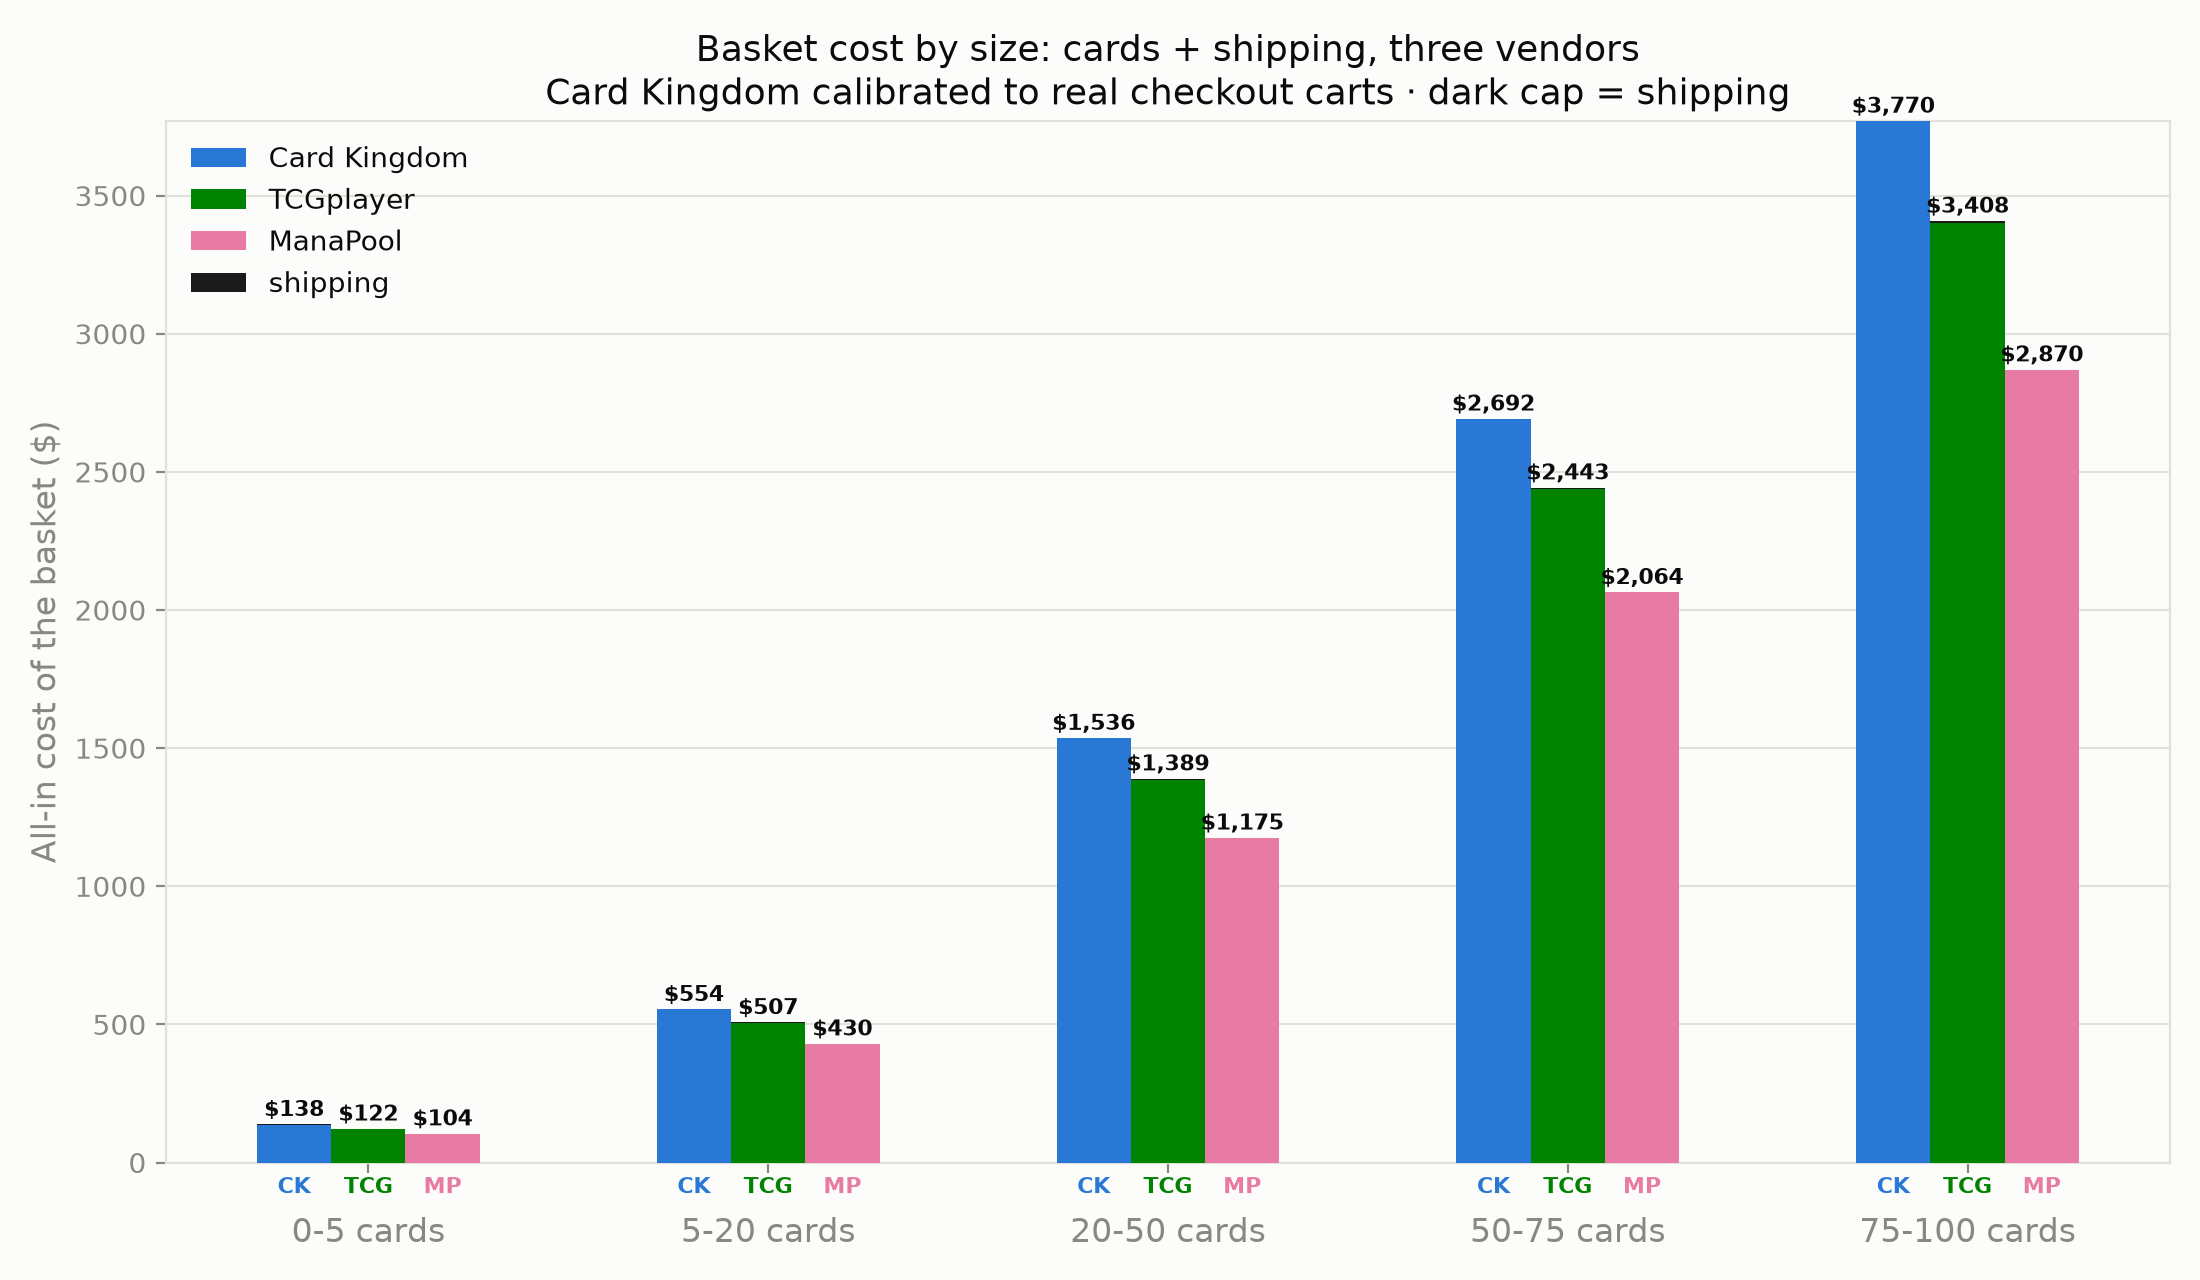

The data file committed next to this chart (first rows):
bucket, vendor, cards, shipping, total
0-5, tcgplayer, 121.1, 0.7659, 121.9
0-5, cardkingdom, 135.4, 2.854, 138.3
0-5, manapool, 101.8, 2.49, 104.3
5-20, tcgplayer, 505.4, 1.52, 507
5-20, cardkingdom, 554.1, 0.1796, 554.3
5-20, manapool, 429.6, 0.2554, 429.9
20-50, tcgplayer, 1386, 3.731, 1389
20-50, cardkingdom, 1536, 0.0, 1536
20-50, manapool, 1175, 0.0, 1175
50-75, tcgplayer, 2436, 6.47, 2443
50-75, cardkingdom, 2692, 0.0, 2692
50-75, manapool, 2064, 0.0, 2064
75-100, tcgplayer, 3399, 8.731, 3408
75-100, cardkingdom, 3770, 0.0, 3770
75-100, manapool, 2870, 0.0, 2870
